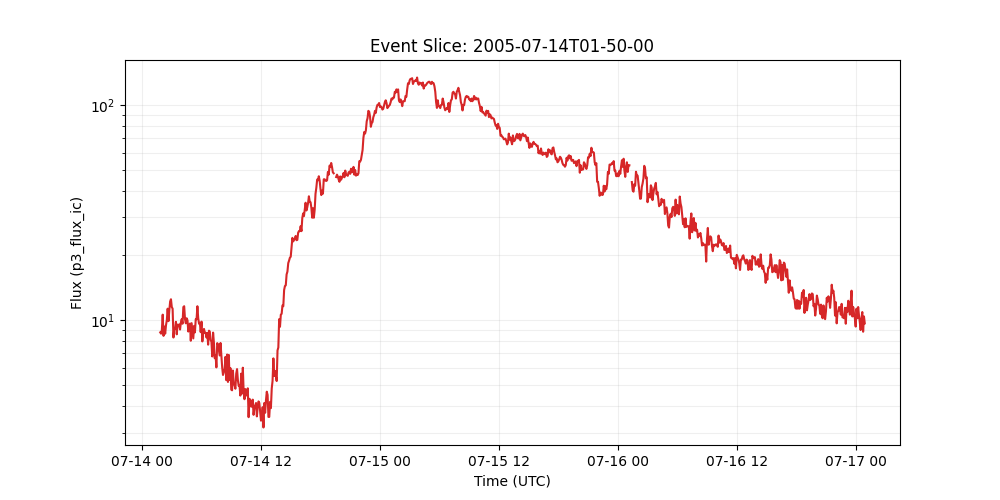

Source data for this figure (header and first rows):
time_tag, p3_flux_ic
2005-07-14 01:50:00, 8.77
2005-07-14 01:55:00, 8.65
2005-07-14 02:00:00, 9.02
2005-07-14 02:05:00, 10.6
2005-07-14 02:10:00, 8.45
2005-07-14 02:15:00, 9.33
2005-07-14 02:20:00, 8.65
2005-07-14 02:25:00, 9.48
2005-07-14 02:30:00, 10.0
2005-07-14 02:35:00, 11.3
2005-07-14 02:40:00, 9.89
2005-07-14 02:45:00, 11.1
2005-07-14 02:50:00, 12.2
2005-07-14 02:55:00, 12.5
2005-07-14 03:00:00, 11.5
2005-07-14 03:05:00, 11.3
2005-07-14 03:10:00, 8.3
2005-07-14 03:15:00, 9.18
2005-07-14 03:20:00, 9.12
2005-07-14 03:25:00, 9.82
2005-07-14 03:30:00, 8.59
2005-07-14 03:35:00, 9.53
2005-07-14 03:40:00, 9.38
2005-07-14 03:45:00, 9.55
2005-07-14 03:50:00, 9.04
2005-07-14 03:55:00, 9.75
2005-07-14 04:00:00, 10.1
2005-07-14 04:05:00, 9.62
2005-07-14 04:10:00, 11.5
2005-07-14 04:15:00, 11.6
2005-07-14 04:20:00, 10.1
2005-07-14 04:25:00, 9.66
2005-07-14 04:30:00, 10.2
2005-07-14 04:35:00, 9.98
2005-07-14 04:40:00, 8.85
2005-07-14 04:45:00, 9.38
2005-07-14 04:50:00, 9.64
2005-07-14 04:55:00, 8.02
2005-07-14 05:00:00, 9.68
2005-07-14 05:05:00, 8.91
2005-07-14 05:10:00, 8.22
2005-07-14 05:15:00, 9.4
2005-07-14 05:20:00, 8.77
2005-07-14 05:25:00, 10.1
2005-07-14 05:30:00, 10.1
2005-07-14 05:35:00, 11.6
2005-07-14 05:40:00, 10.2
2005-07-14 05:45:00, 9.62
2005-07-14 05:50:00, 9.71
2005-07-14 05:55:00, 8.79
2005-07-14 06:00:00, 9.84
2005-07-14 06:05:00, 7.96
2005-07-14 06:10:00, 8.83
2005-07-14 06:15:00, 9.1
2005-07-14 06:20:00, 8.71
2005-07-14 06:25:00, 8.73
2005-07-14 06:30:00, 8.3
2005-07-14 06:35:00, 8.71
2005-07-14 06:40:00, 7.69
2005-07-14 06:45:00, 8.93
... 794 more rows
